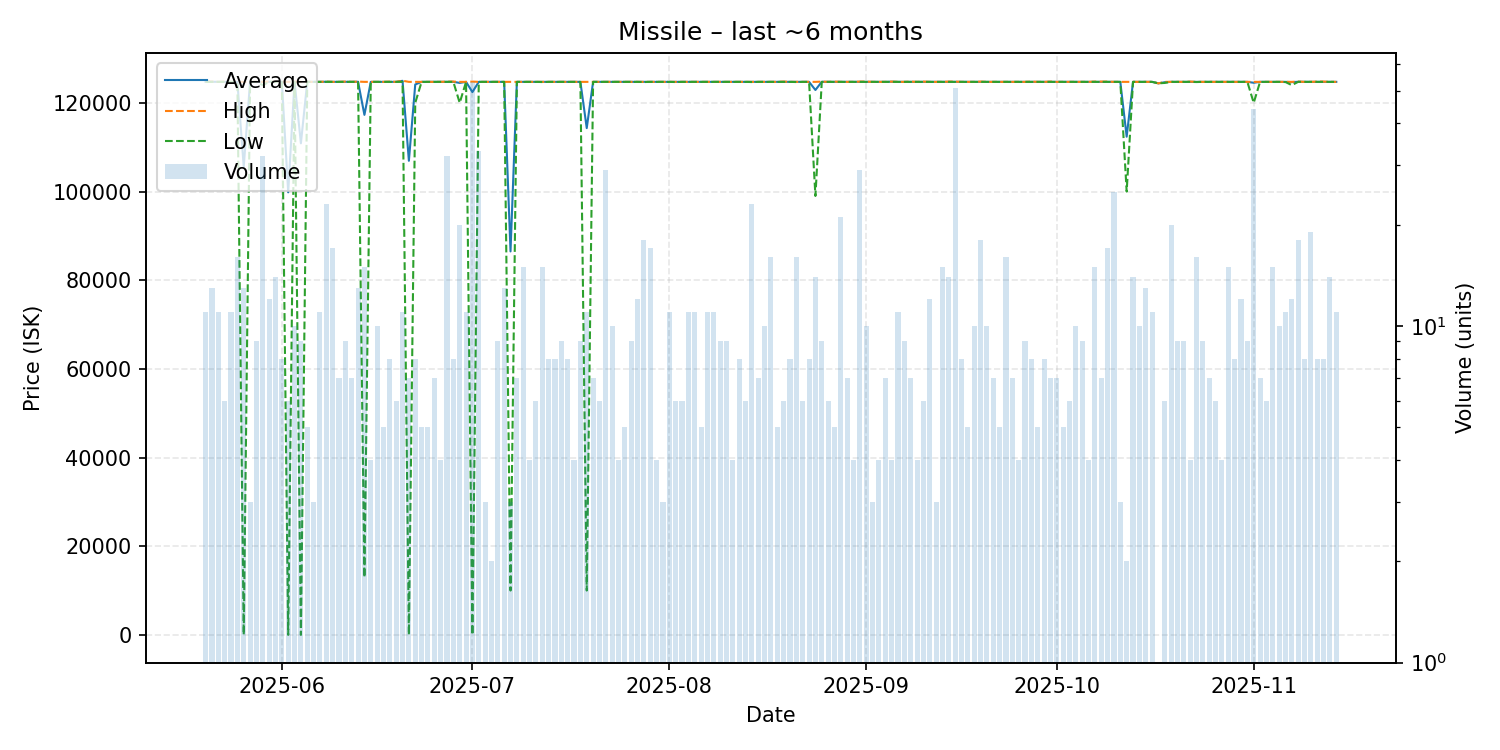

The data file committed next to this chart (first rows):
date, average, highest, lowest, order_count, volume
2025-05-20, 124751, 124800, 124740, 11, 11
2025-05-21, 124758, 124800, 124740, 11, 13
2025-05-22, 124740, 124740, 124740, 11, 11
2025-05-23, 124750, 124800, 124740, 6, 6
2025-05-24, 124740, 124740, 124740, 11, 11
2025-05-25, 124738, 124740, 124700, 16, 16
2025-05-26, 105549, 124740, 1.0, 12, 13
2025-05-27, 124740, 124740, 124740, 3, 3
2025-05-28, 124760, 124800, 124740, 7, 9
2025-05-29, 124736, 124740, 124000, 26, 32
2025-05-30, 124755, 124800, 124740, 10, 12
2025-05-31, 124770, 124800, 124740, 10, 14
2025-06-01, 124755, 124800, 124740, 7, 8
2025-06-02, 99827, 124740, 1.0, 6, 6
2025-06-03, 124770, 124800, 124740, 7, 10
2025-06-04, 110880, 124740, 1.0, 9, 9
2025-06-05, 124740, 124740, 124740, 5, 5
2025-06-06, 124740, 124740, 124740, 3, 3
2025-06-07, 124740, 124740, 124740, 11, 11
2025-06-08, 124766, 124800, 124740, 17, 23
2025-06-09, 124740, 124740, 124740, 17, 17
2025-06-10, 124740, 124740, 124740, 7, 7
2025-06-11, 124747, 124800, 124740, 9, 9
2025-06-12, 124740, 124740, 124740, 7, 7
2025-06-13, 124758, 124800, 124740, 10, 13
2025-06-14, 117291, 124740, 12950, 14, 15
2025-06-15, 124740, 124740, 124740, 4, 4
2025-06-16, 124740, 124740, 124740, 10, 10
2025-06-17, 124740, 124740, 124740, 5, 5
2025-06-18, 124748, 124800, 124740, 8, 8
2025-06-19, 124740, 124740, 124740, 6, 6
2025-06-20, 124976, 125000, 124740, 2, 11
2025-06-21, 106937, 124740, 1.0, 6, 7
2025-06-22, 124142, 124740, 120000, 8, 8
2025-06-23, 124740, 124740, 124740, 5, 5
2025-06-24, 124740, 124740, 124740, 5, 5
2025-06-25, 124740, 124740, 124740, 7, 7
2025-06-26, 124740, 124740, 124740, 4, 4
2025-06-27, 124742, 124800, 124740, 10, 32
2025-06-28, 124748, 124800, 124740, 8, 8
2025-06-29, 124503, 124740, 120000, 20, 20
2025-06-30, 124740, 124740, 124740, 11, 11
2025-07-01, 122433, 124800, 1.0, 26, 53
2025-07-02, 124740, 124740, 124740, 33, 33
2025-07-03, 124740, 124740, 124740, 3, 3
2025-07-04, 124740, 124740, 124740, 2, 2
2025-07-05, 124740, 124740, 124740, 9, 9
2025-07-06, 124740, 124740, 124740, 13, 13
2025-07-07, 86493, 124740, 10000, 3, 3
2025-07-08, 124740, 124740, 124740, 7, 7
2025-07-09, 124740, 124740, 124740, 14, 15
2025-07-10, 124740, 124740, 124740, 4, 4
2025-07-11, 124740, 124740, 124740, 6, 6
2025-07-12, 124737, 124740, 124700, 15, 15
2025-07-13, 124740, 124740, 124740, 8, 8
2025-07-14, 124740, 124740, 124740, 8, 8
2025-07-15, 124740, 124740, 124740, 9, 9
2025-07-16, 124740, 124740, 124740, 8, 8
2025-07-17, 124740, 124740, 124740, 4, 4
2025-07-18, 124740, 124740, 124740, 9, 9
... 119 more rows
